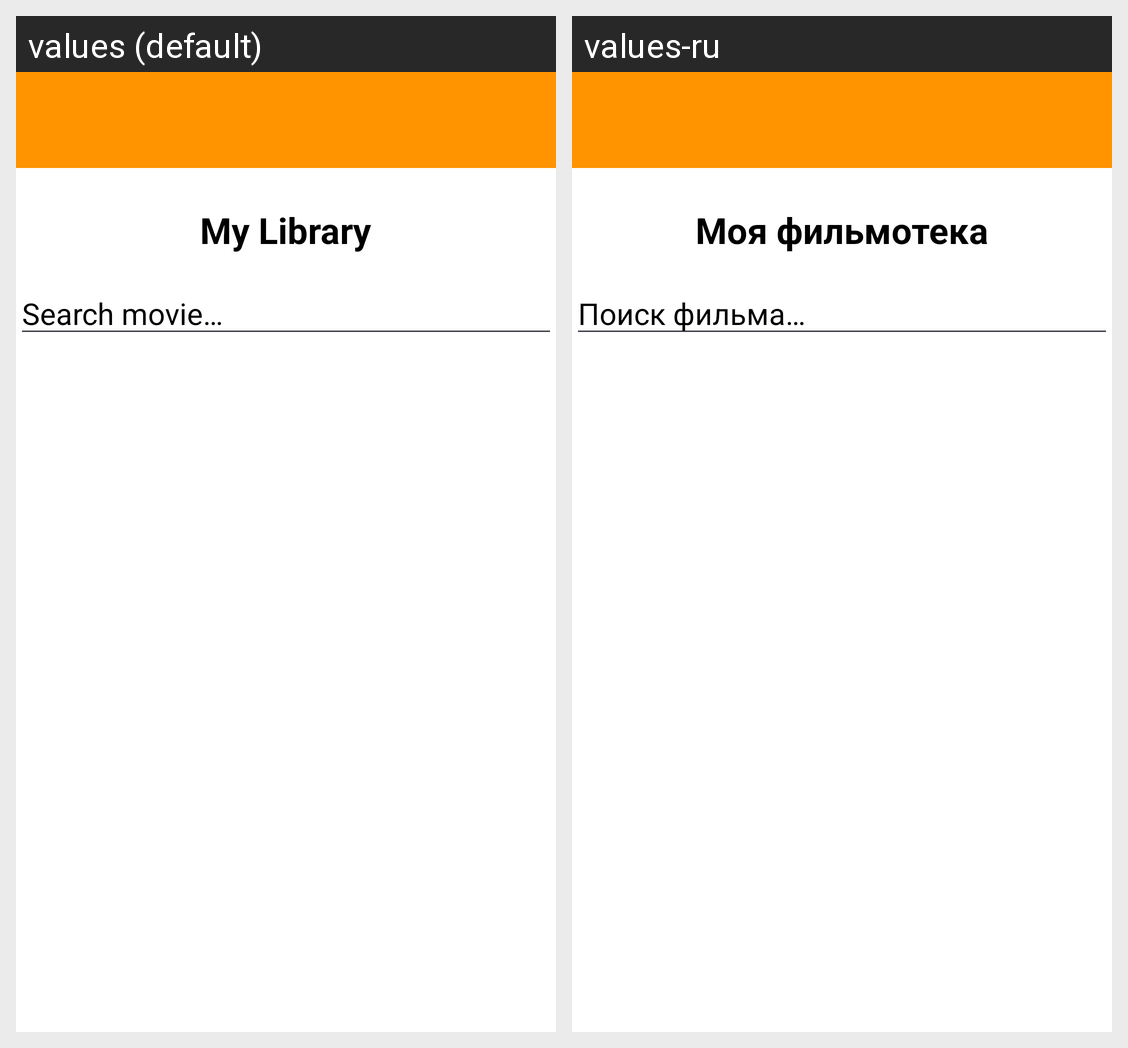

This grid shows one Android layout under two languages. Give, for every string resource on the screen, its name, the default text and each shown locale's text.
Android screen res/layout/activity_main_screen.xml rendered under 2 locales, left to right: values (default), values-ru. Device: Nexus 5 (rendered at 1080×1920; each locale shown at half size, 540×960, under a caption strip naming it); theme Theme.Platonov.
Strings drawn on this screen, with the default value and each locale's value (text and hints the layout hard-codes, and strings that could not be matched under every locale, appear in the picture but are not listed):

myLibrary
  values: My Library
  values-ru: Моя фильмотека

searchFilm
  values: Search movie…
  values-ru: Поиск фильма…
